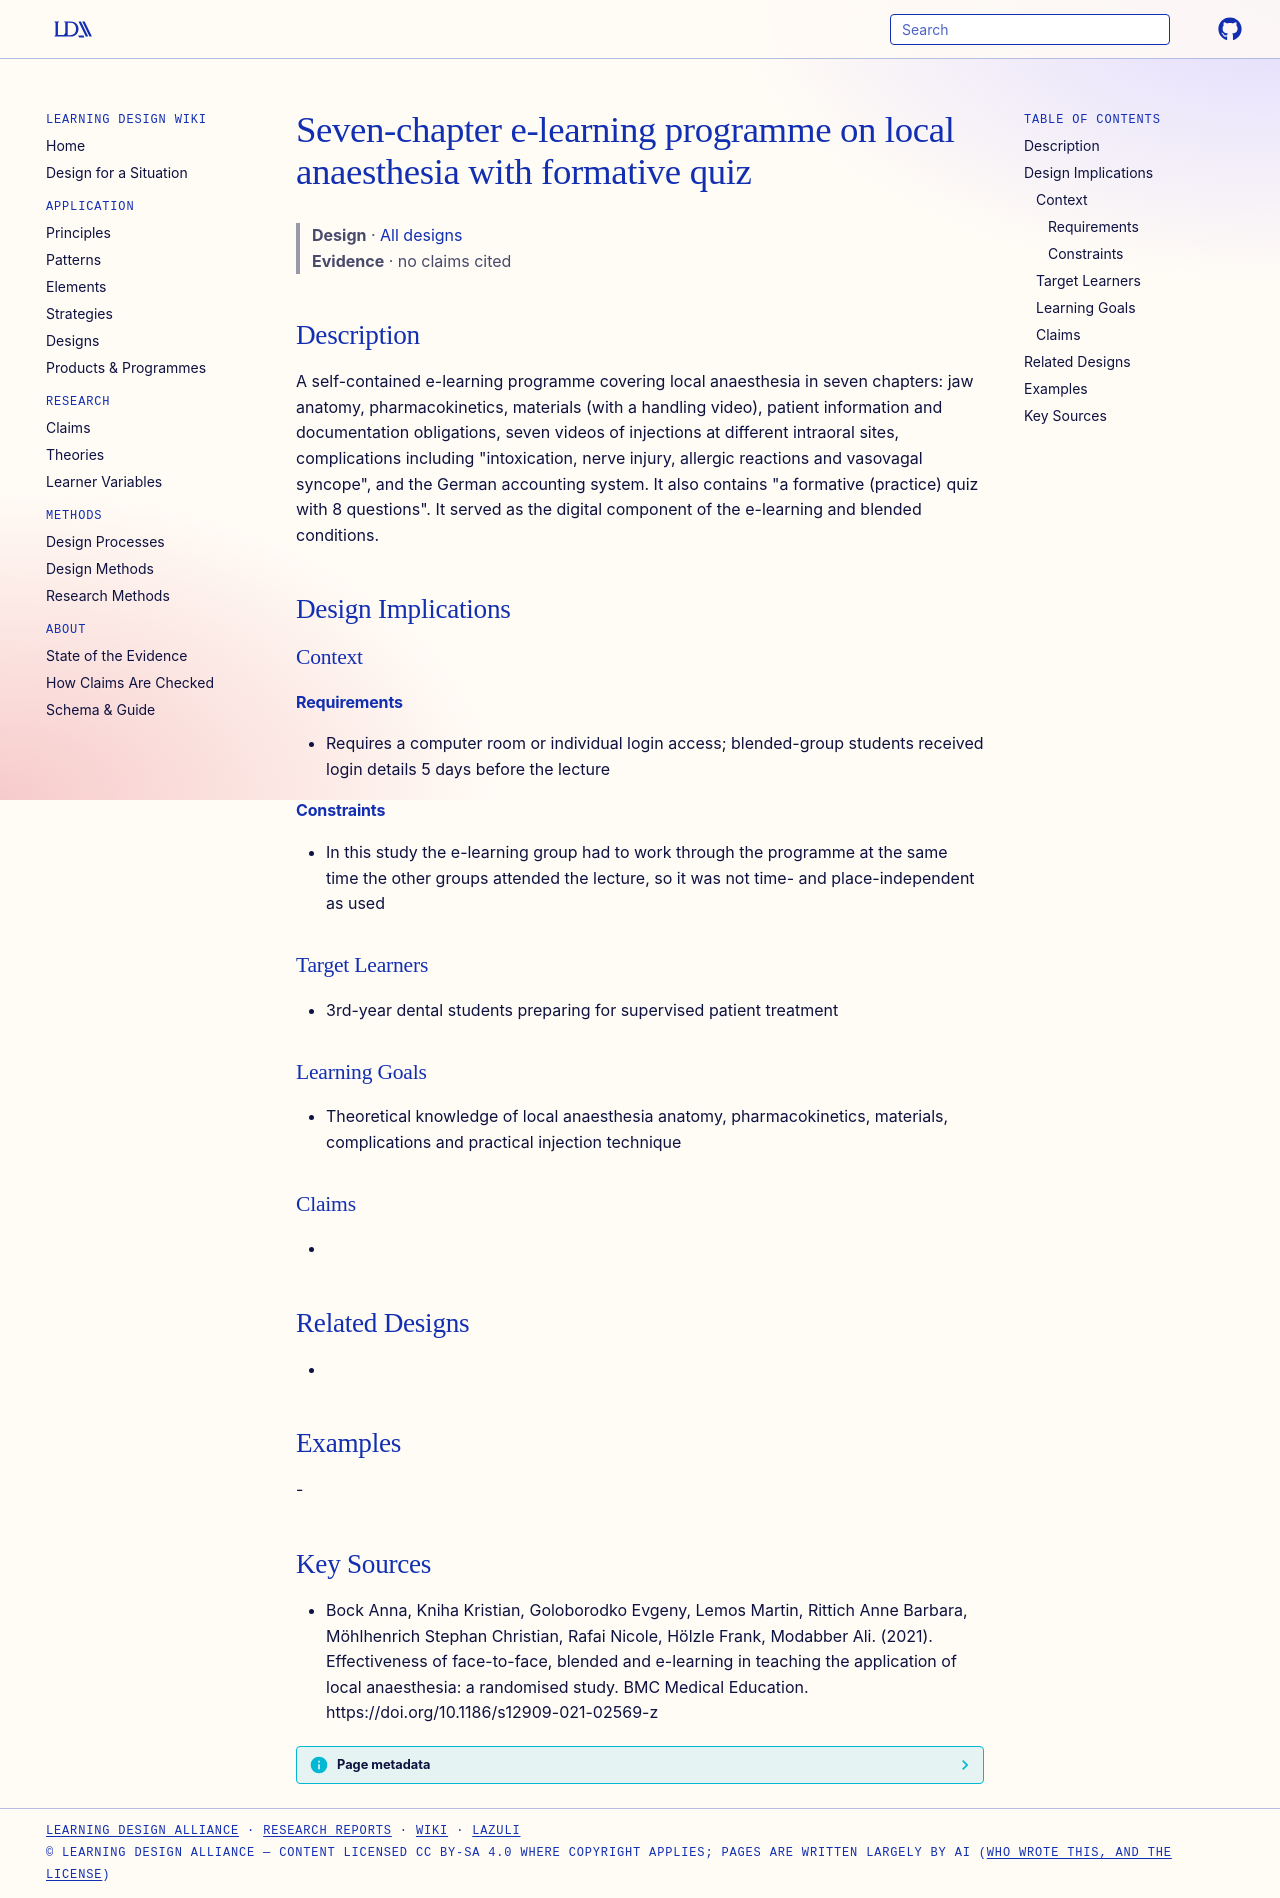

repository: Learning-Design-Alliance/learning-wiki · page: designs/elearning-programme-local-anaesthesia-seven-chapters/index.html · generator: mkdocs

---
type: design
id: elearning-programme-local-anaesthesia-seven-chapters
title: Seven-chapter e-learning programme on local anaesthesia with formative quiz
description: "A self-contained e-learning programme covering local anaesthesia in seven chapters: jaw anatomy, pharmacokinetics, materials (with a handling video), patient information and documentation obligations, seven videos of..."
status: review
generated:
  by: "process:settle-candidates"
  at: 2026-11-08
sources:
  - id: bock-anna-2021
    resource: "https://doi.org/10.1186/s12909-021-02569-z"
    title: "Bock Anna, Kniha Kristian, Goloborodko Evgeny, Lemos Martin, Rittich Anne Barbara, Möhlhenrich Stephan Christian, Rafai Nicole, Hölzle Frank, Modabber Ali. (2021). Effectiveness of face-to-face, blended and e-learning in teaching the application of local anaesthesia: a randomised study. BMC Medical Education. https://doi.org/10.1186/s12909-021-02569-z"
    author: Bock Anna, Kniha Kristian, Goloborodko Evgeny, Lemos Martin, Rittich Anne Barbara, Möhlhenrich Stephan Christian, Rafai Nicole, Hölzle Frank, Modabber Ali
---

# Seven-chapter e-learning programme on local anaesthesia with formative quiz

> **Design** · [All designs](index.md)
> **Evidence** · no claims cited

## Description
A self-contained e-learning programme covering local anaesthesia in seven chapters: jaw anatomy, pharmacokinetics, materials (with a handling video), patient information and documentation obligations, seven videos of injections at different intraoral sites, complications including "intoxication, nerve injury, allergic reactions and vasovagal syncope", and the German accounting system. It also contains "a formative (practice) quiz with 8 questions". It served as the digital component of the e-learning and blended conditions.

## Design Implications

### Context
#### Requirements
- Requires a computer room or individual login access; blended-group students received login details 5 days before the lecture
#### Constraints
- In this study the e-learning group had to work through the programme at the same time the other groups attended the lecture, so it was not time- and place-independent as used

### Target Learners
- 3rd-year dental students preparing for supervised patient treatment

### Learning Goals
- Theoretical knowledge of local anaesthesia anatomy, pharmacokinetics, materials, complications and practical injection technique

### Claims
- 

## Related Designs
- 

## Examples
-

## Key Sources
- Bock Anna, Kniha Kristian, Goloborodko Evgeny, Lemos Martin, Rittich Anne Barbara, Möhlhenrich Stephan Christian, Rafai Nicole, Hölzle Frank, Modabber Ali. (2021). Effectiveness of face-to-face, blended and e-learning in teaching the application of local anaesthesia: a randomised study. BMC Medical Education. https://doi.org/10.1186/s12909-021-02569-z
